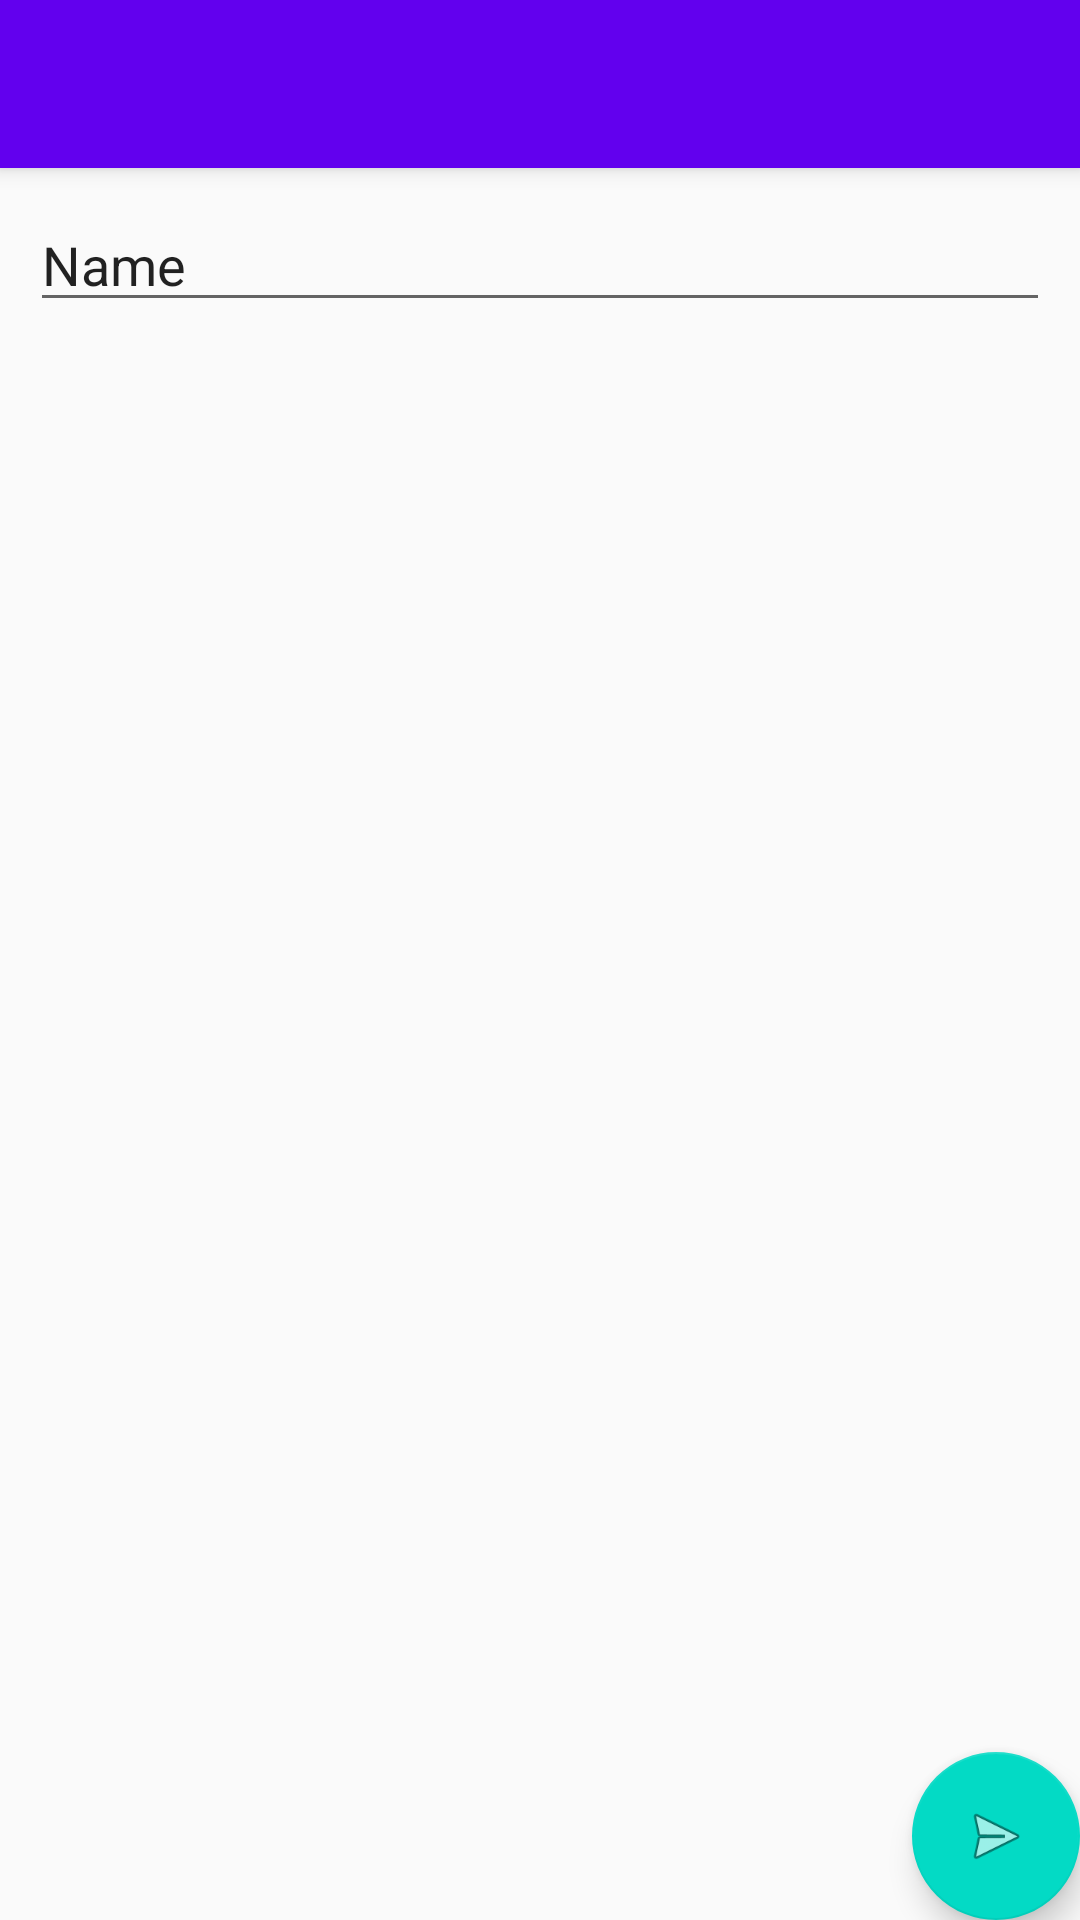

Android layout source for this screen:
<!-- AndroidManifest.xml: application theme AppTheme.NoActionBar -->
<!-- res/layout/enviar_evento.xml -->
<?xml version="1.0" encoding="utf-8"?>
<android.support.design.widget.CoordinatorLayout xmlns:android="http://schemas.android.com/apk/res/android"
    xmlns:app="http://schemas.android.com/apk/res-auto"
    xmlns:tools="http://schemas.android.com/tools"
    android:layout_width="match_parent"
    android:layout_height="match_parent"
    tools:context="es.elb4t.eventosv2.EnviarEvento">

    <android.support.design.widget.AppBarLayout
        android:layout_width="match_parent"
        android:layout_height="wrap_content"
        android:theme="@style/AppTheme.NoActionBar.AppBarOverlay">

        <android.support.v7.widget.Toolbar
            android:id="@+id/toolbar"
            android:layout_width="match_parent"
            android:layout_height="?attr/actionBarSize"
            android:background="?attr/colorPrimary"
            app:popupTheme="@style/AppTheme.NoActionBar.PopupOverlay" />

    </android.support.design.widget.AppBarLayout>

    <LinearLayout
        android:layout_width="match_parent"
        android:layout_height="match_parent"
        android:orientation="vertical"
        android:padding="10dp"
        app:layout_behavior="@string/appbar_scrolling_view_behavior">

        <EditText
            android:id="@+id/textEnviarEvento"
            android:layout_width="match_parent"
            android:layout_height="wrap_content"
            android:ems="10"
            android:inputType="textPersonName"
            android:text="Name" />
    </LinearLayout>

    <android.support.design.widget.FloatingActionButton
        android:id="@+id/fabEnviarEvento"
        android:layout_width="wrap_content"
        android:layout_height="wrap_content"
        android:layout_gravity="bottom|end"
        android:layout_margin="@dimen/fab_margin"
        app:srcCompat="@android:drawable/ic_menu_send" />

</android.support.design.widget.CoordinatorLayout>
<!-- resources referenced by this layout -->
<resources>
  <style name="AppTheme.NoActionBar.AppBarOverlay" parent="ThemeOverlay.AppCompat.Dark.ActionBar" />
  <style name="AppTheme.NoActionBar.PopupOverlay" parent="ThemeOverlay.AppCompat.Light" />
  <style name="AppTheme.NoActionBar">
          <item name="windowActionBar">false</item>
          <item name="windowNoTitle">true</item>
      </style>
</resources>
